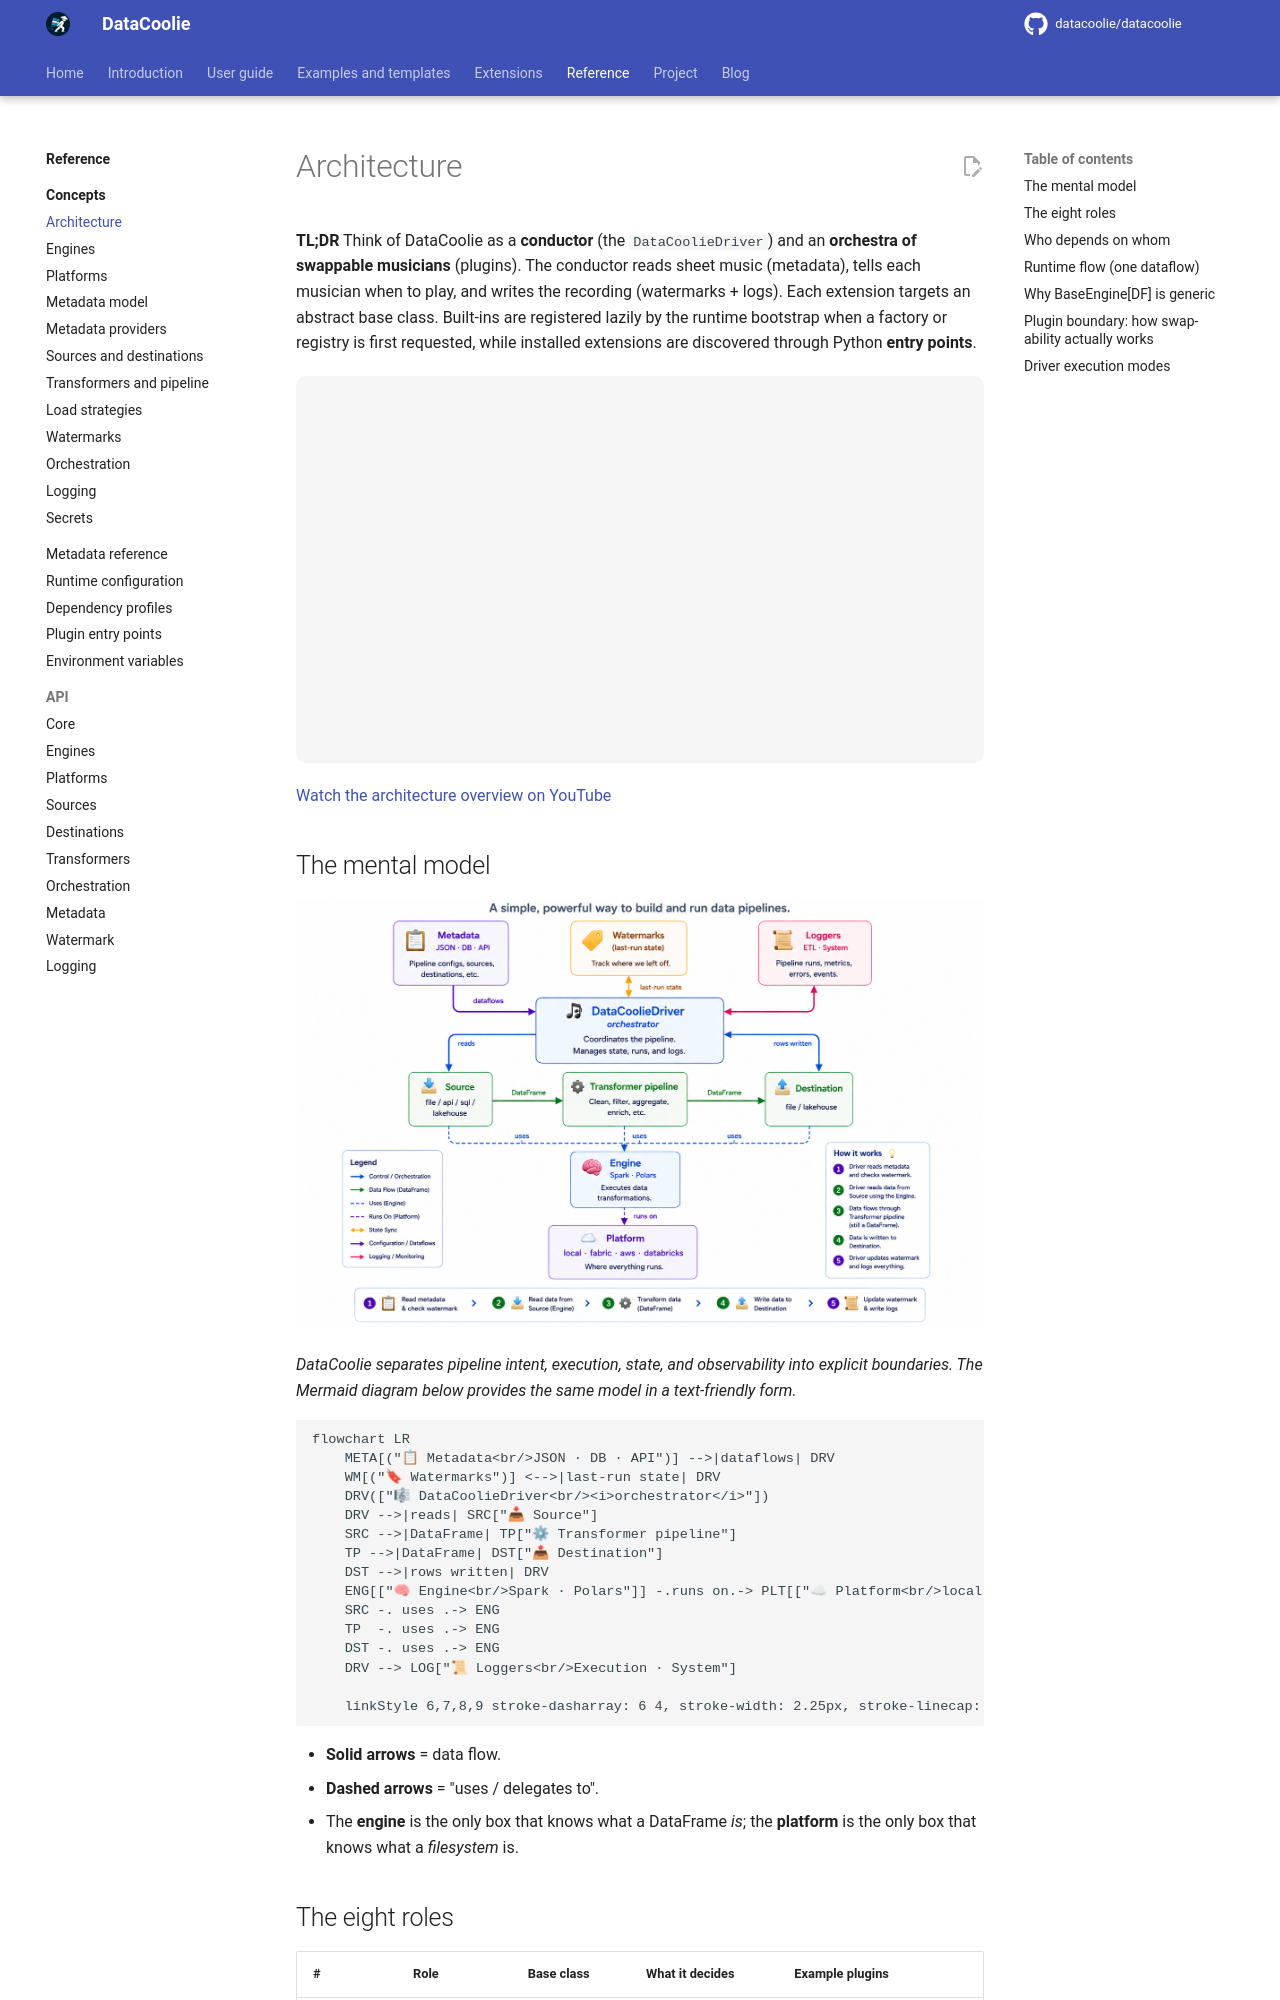

repository: datacoolie/datacoolie · page: reference/concepts/architecture/index.html · generator: mkdocs

---
title: Architecture — DataCoolie Concepts
description: Understand the DataCoolie architecture, plugin roles, control flow, and how engines, platforms, metadata, logs, and watermarks interact during a run.
video:
  name: "DataCoolie Architecture Explained: Metadata-Driven ETL Framework"
  description: "A short visual overview of DataCoolie's metadata, driver, engine, platform, source, transformer, destination, watermark and logger boundaries."
  thumbnail_url: https://i.ytimg.com/vi/x_z8J92NM4w/hqdefault.jpg
  upload_date: "2026-06-24T02:28:19-07:00"
  duration: PT3M36S
  embed_url: https://www.youtube-nocookie.com/embed/x_z8J92NM4w
  content_url: https://www.youtube.com/watch?v=x_z8J92NM4w
---

# Architecture

**TL;DR** Think of DataCoolie as a **conductor** (the `DataCoolieDriver`) and an
**orchestra of swappable musicians** (plugins). The conductor reads sheet music
(metadata), tells each musician when to play, and writes the recording
(watermarks + logs). Each extension targets an abstract base class. Built-ins
are registered lazily by the runtime bootstrap when a factory or registry is
first requested, while installed extensions are discovered through Python
**entry points**.

<div class="dc-video-embed">
  <iframe
    src="https://www.youtube-nocookie.com/embed/x_z8J92NM4w"
    title="DataCoolie Architecture Explained: Metadata-Driven ETL Framework"
    loading="lazy"
    allow="accelerometer; autoplay; clipboard-write; encrypted-media; gyroscope; picture-in-picture; web-share"
    referrerpolicy="strict-origin-when-cross-origin"
    allowfullscreen>
  </iframe>
</div>

[Watch the architecture overview on YouTube](https://www.youtube.com/watch?v=x_z8J92NM4w)

## The mental model

![DataCoolie architecture overview](../../images/architecture/datacoolie-architecture.png)

*DataCoolie separates pipeline intent, execution, state, and observability into
explicit boundaries. The Mermaid diagram below provides the same model in a
text-friendly form.*

```mermaid
flowchart LR
    META[("📋 Metadata<br/>JSON · DB · API")] -->|dataflows| DRV
    WM[("🔖 Watermarks")] <-->|last-run state| DRV
    DRV(["🎼 DataCoolieDriver<br/><i>orchestrator</i>"])
    DRV -->|reads| SRC["📥 Source"]
    SRC -->|DataFrame| TP["⚙ Transformer pipeline"]
    TP -->|DataFrame| DST["📤 Destination"]
    DST -->|rows written| DRV
    ENG[["🧠 Engine<br/>Spark · Polars"]] -.runs on.-> PLT[["☁ Platform<br/>local · fabric · aws · databricks"]]
    SRC -. uses .-> ENG
    TP  -. uses .-> ENG
    DST -. uses .-> ENG
    DRV --> LOG["📜 Loggers<br/>Execution · System"]

    linkStyle 6,7,8,9 stroke-dasharray: 6 4, stroke-width: 2.25px, stroke-linecap: round;
```

- **Solid arrows** = data flow.
- **Dashed arrows** = "uses / delegates to".
- The **engine** is the only box that knows what a DataFrame *is*; the
  **platform** is the only box that knows what a *filesystem* is.
